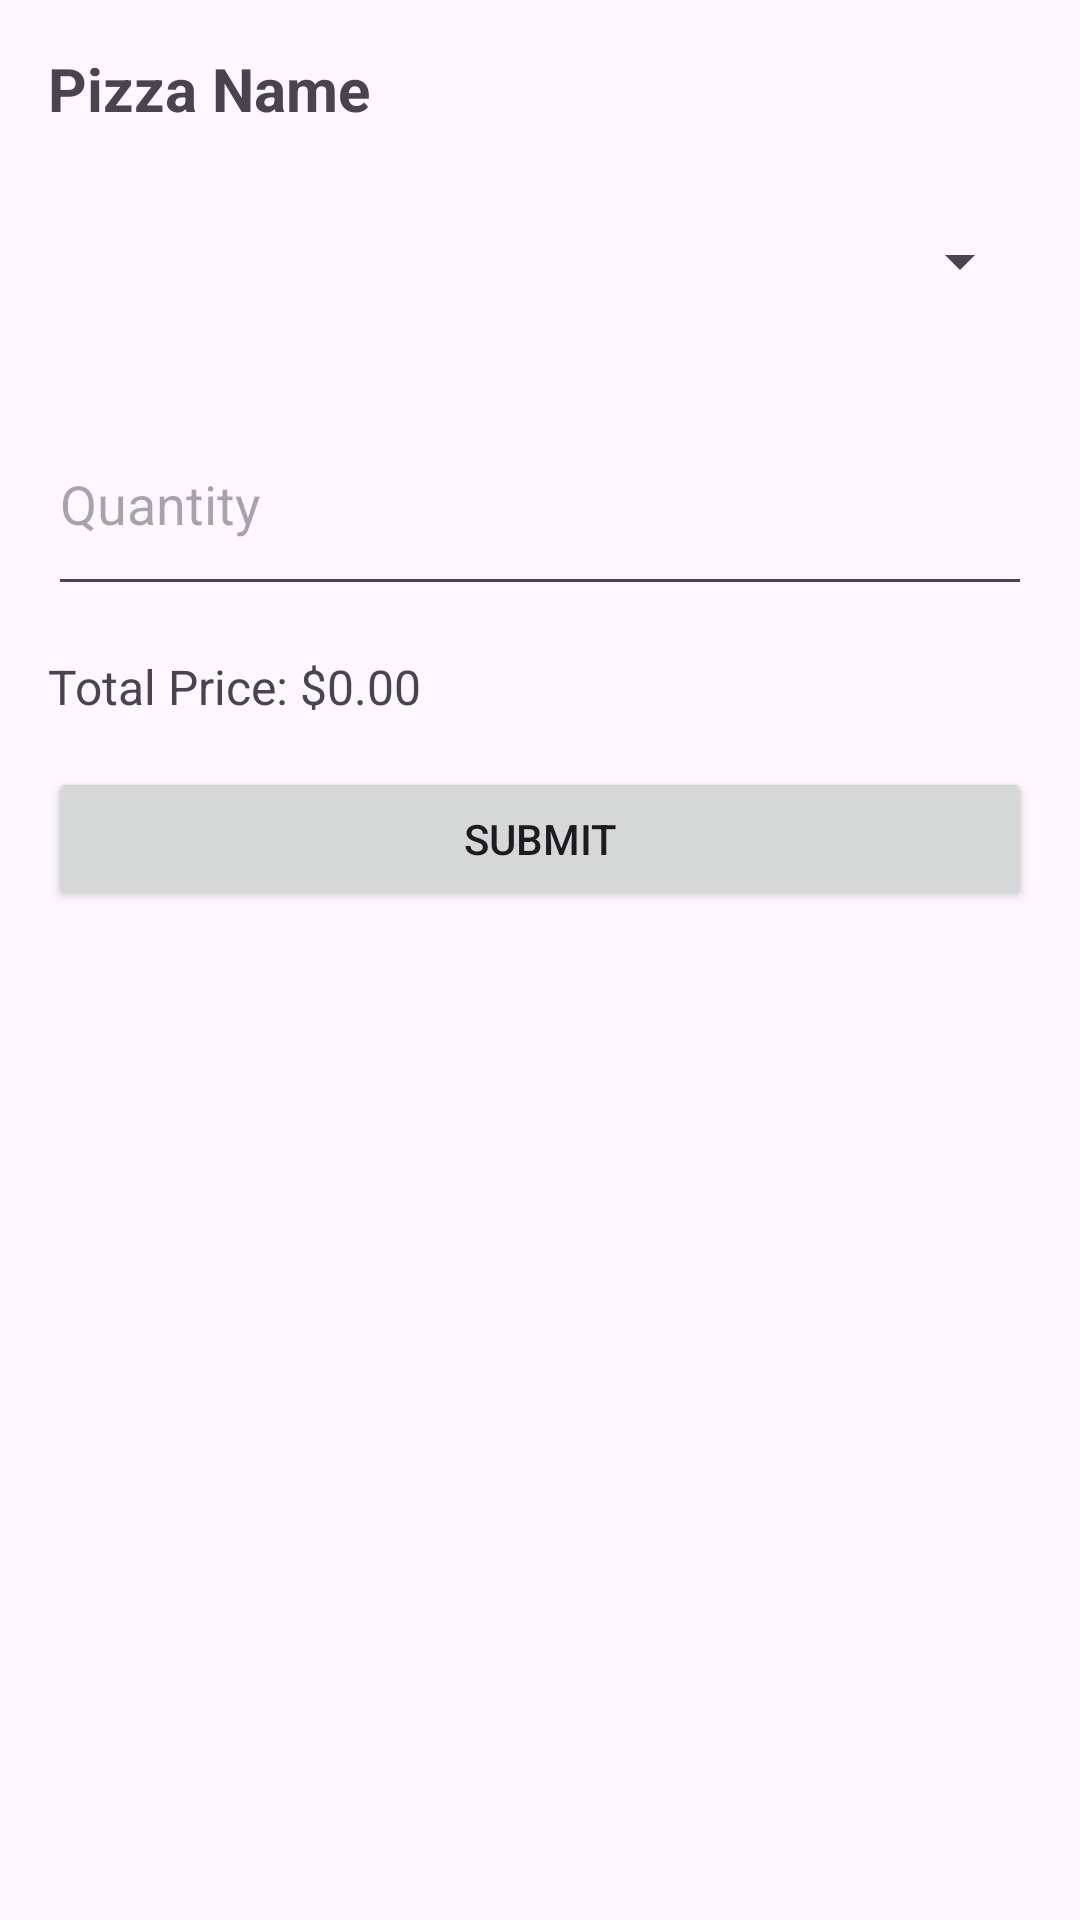

This screen was rendered from an Android layout file. Write that file and the resources it references.
<!-- AndroidManifest.xml: application theme Theme.PizzaRestaurantProject -->
<!-- res/layout/dialog_order.xml -->
<LinearLayout xmlns:android="http://schemas.android.com/apk/res/android"
    android:layout_width="match_parent"
    android:layout_height="wrap_content"
    android:orientation="vertical"
    android:padding="16dp">

    <TextView
        android:id="@+id/pizzaName"
        android:layout_width="match_parent"
        android:layout_height="wrap_content"
        android:text="Pizza Name"
        android:textSize="20sp"
        android:textStyle="bold"
        android:layout_marginBottom="16dp" />

    <Spinner
        android:id="@+id/sizeSpinner"
        android:layout_width="match_parent"
        android:layout_height="56dp"
        android:layout_marginBottom="16dp" />

    <EditText
        android:id="@+id/quantityInput"
        android:layout_width="match_parent"
        android:layout_height="71dp"
        android:layout_marginBottom="16dp"
        android:hint="Quantity"
        android:inputType="number" />

    <TextView
        android:id="@+id/totalPrice"
        android:layout_width="match_parent"
        android:layout_height="wrap_content"
        android:text="Total Price: $0.00"
        android:textSize="16sp"
        android:layout_marginBottom="16dp" />

    <Button
        android:id="@+id/submitButton"
        android:layout_width="match_parent"
        android:layout_height="wrap_content"
        android:text="Submit" />
</LinearLayout>
<!-- resources referenced by this layout -->
<resources>
  <style name="Theme.PizzaRestaurantProject" parent="Base.Theme.PizzaRestaurantProject" />
  <style name="Base.Theme.PizzaRestaurantProject" parent="Theme.Material3.DayNight.NoActionBar">
          
          
      </style>
</resources>
